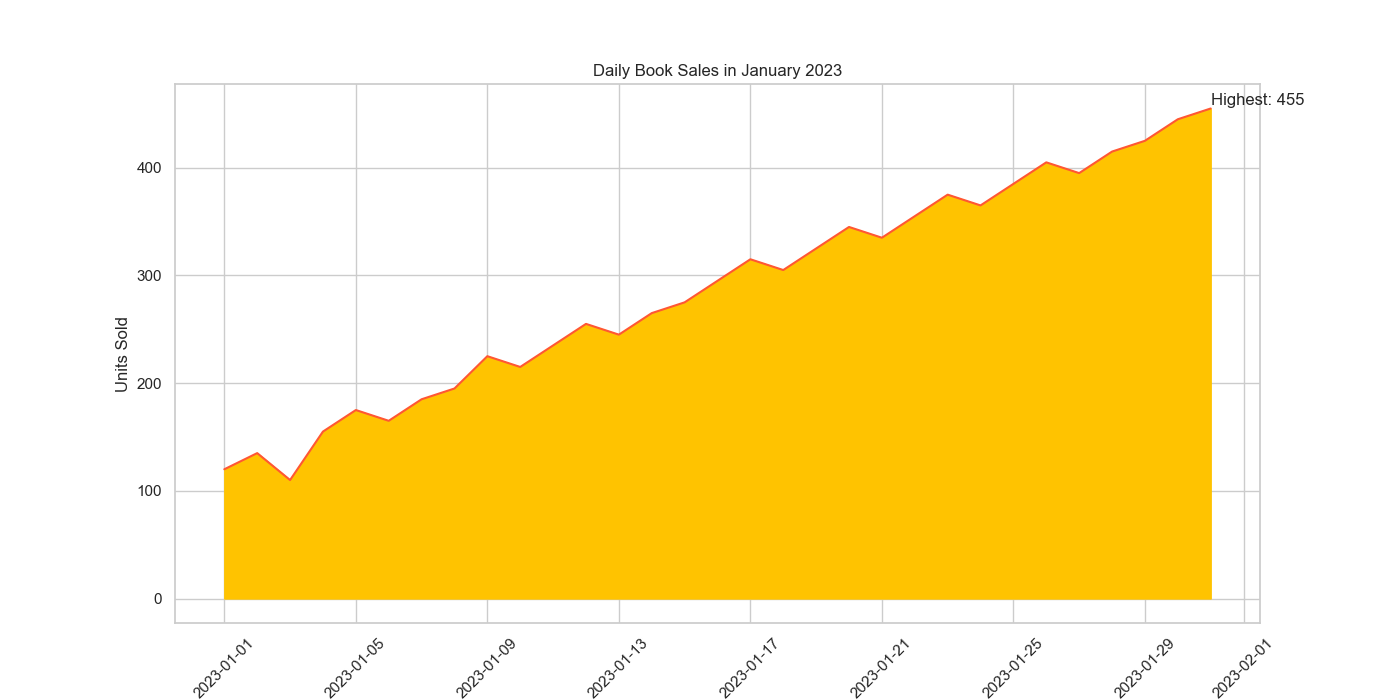

Source data for this figure (header and first rows):
Date, Units Sold
2023-01-01, 120
2023-01-02, 135
2023-01-03, 110
2023-01-04, 155
2023-01-05, 175
2023-01-06, 165
2023-01-07, 185
2023-01-08, 195
2023-01-09, 225
2023-01-10, 215
2023-01-11, 235
2023-01-12, 255
2023-01-13, 245
2023-01-14, 265
2023-01-15, 275
2023-01-16, 295
2023-01-17, 315
2023-01-18, 305
2023-01-19, 325
2023-01-20, 345
2023-01-21, 335
2023-01-22, 355
2023-01-23, 375
2023-01-24, 365
2023-01-25, 385
2023-01-26, 405
2023-01-27, 395
2023-01-28, 415
2023-01-29, 425
2023-01-30, 445
2023-01-31, 455
